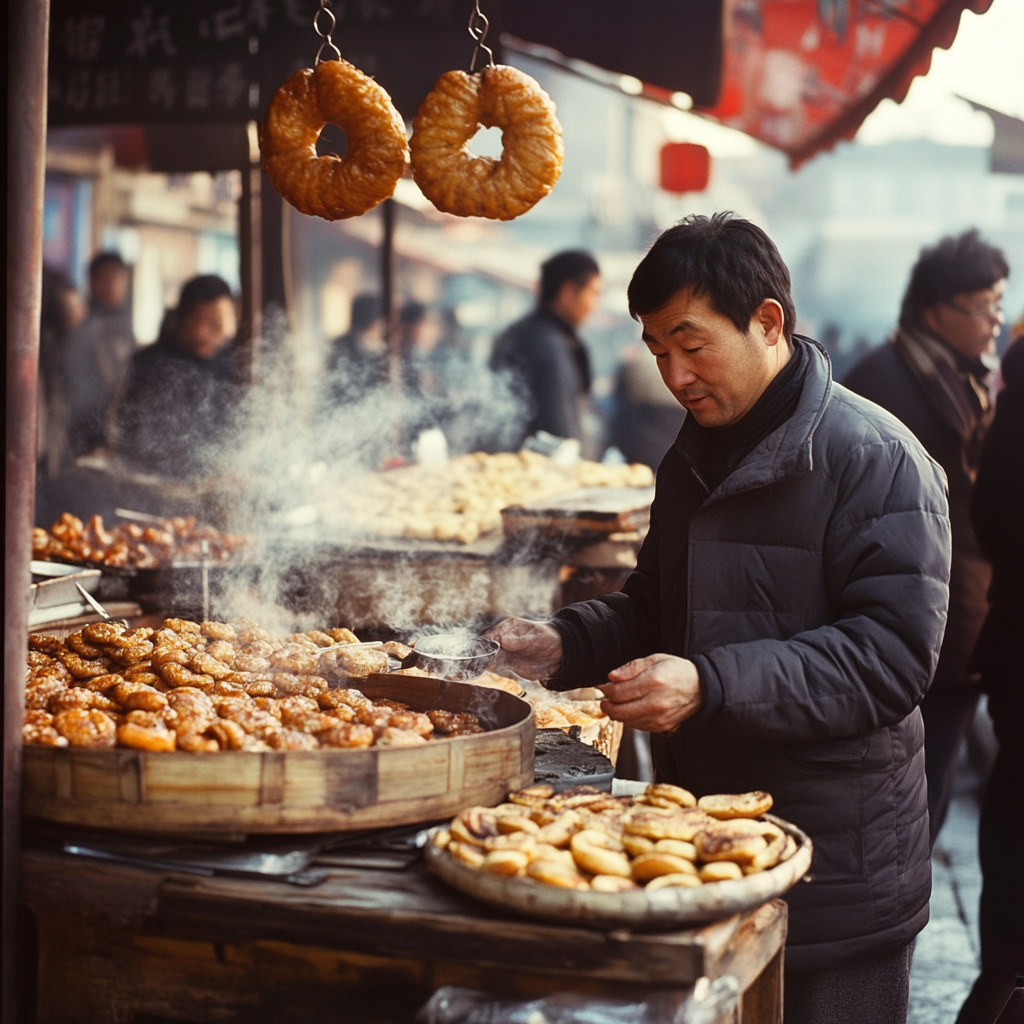
Generation parameters embedded in this image by Midjourney (PNG 'Description' text chunk):
an asian man sells a hot confection from his stand in a crowded market . --v 6.1 Job ID: 8a040ba0-8f31-49c5-9bdf-d1ca887628f3